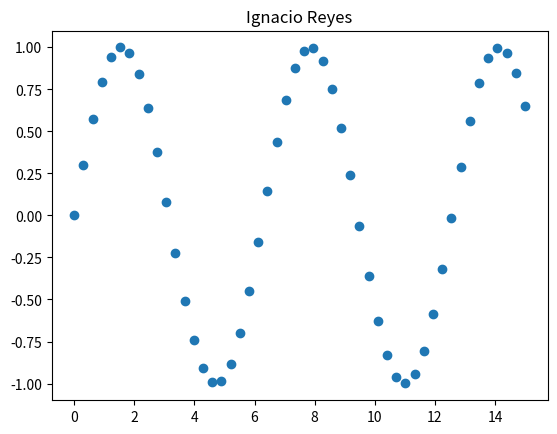

Python code for this plot:
'''
En este codigo se plotea la funcion Seno
'''

import numpy as np
import matplotlib.pyplot as plt

x = np.linspace(0,15)
plt.plot(x, np.sin(x), 'o')
plt.title('Ignacio Reyes')
plt.savefig("Seno")
plt.show()
